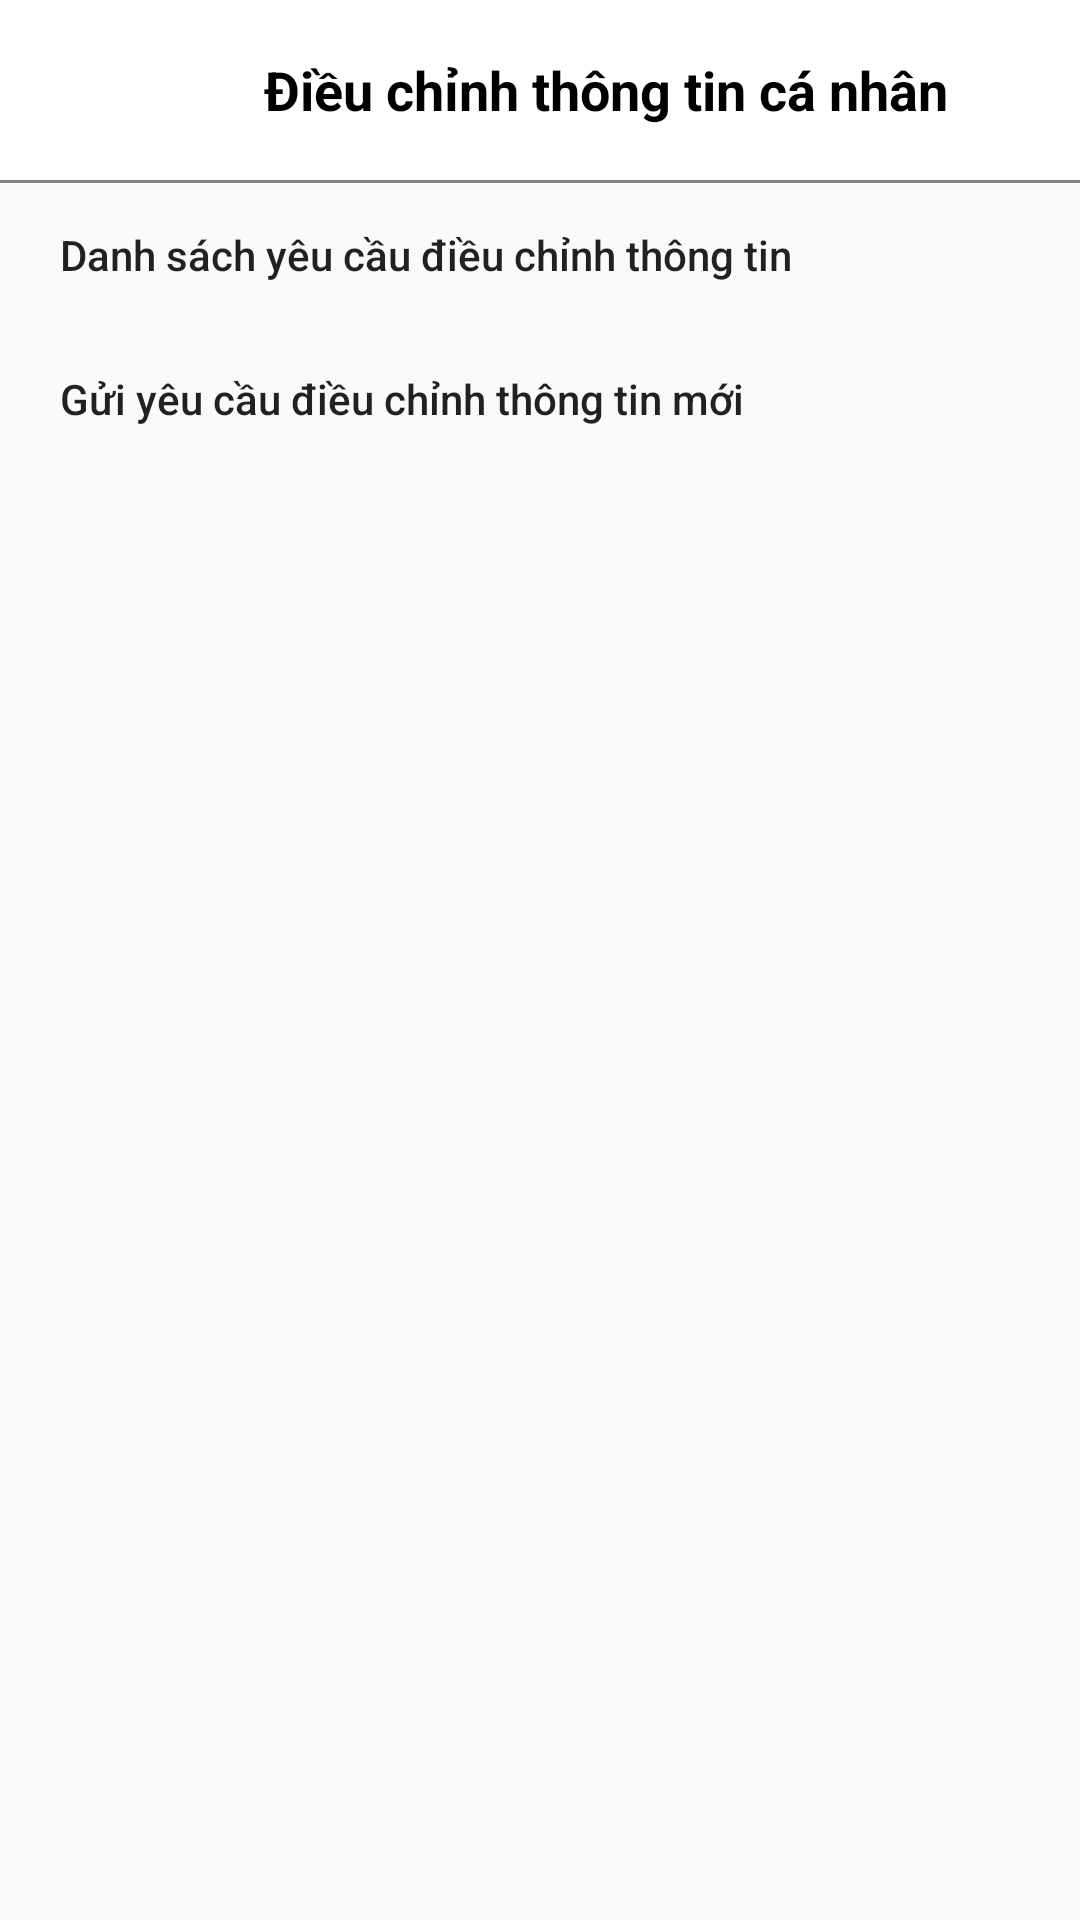

Layout XML and referenced resources for this Android screen:
<!-- AndroidManifest.xml: application theme Theme.AppCompat.DayNight.NoActionBar -->
<!-- res/layout/dialog_dieu_chinh_ca_nhan.xml -->
<?xml version="1.0" encoding="utf-8"?>
<LinearLayout xmlns:android="http://schemas.android.com/apk/res/android"
    xmlns:tools="http://schemas.android.com/tools"
    android:layout_width="match_parent"
    android:layout_height="match_parent"
    android:orientation="vertical"

    tools:context=".dialog.DieuChinhCaNhanDialog">

    <LinearLayout
        android:layout_width="match_parent"
        android:layout_height="60dp"
        android:background="@color/white"
        android:gravity="center_vertical"
        android:orientation="horizontal">

        <ImageButton
            android:id="@+id/btnClose"
            android:layout_width="24dp"
            android:layout_height="24dp"
            android:background="@null"
            android:layout_marginLeft="20dp"
            android:src="@drawable/close"/>
        <TextView
            android:layout_width="match_parent"
            android:layout_height="wrap_content"
            android:textSize="18sp"
            android:textStyle="bold"
            android:textAlignment="center"
            android:textColor="@color/black"
            android:text="Điều chỉnh thông tin cá nhân"/>

    </LinearLayout>
    <EditText
        android:layout_width="match_parent"
        android:layout_height="1dp"
        android:background="#838383"/>

    <Button
        android:id="@+id/btnListYeuCau"
        android:layout_width="match_parent"
        android:layout_height="wrap_content"
        android:background="?attr/selectableItemBackgroundBorderless"
        android:textAlignment="viewStart"
        android:textAllCaps="false"
        android:layout_marginLeft="20dp"
        android:text="Danh sách yêu cầu điều chỉnh thông tin"/>

    <Button
        android:id="@+id/btnNewYeuCau"
        android:layout_width="match_parent"
        android:layout_height="wrap_content"
        android:background="?attr/selectableItemBackgroundBorderless"
        android:textAlignment="viewStart"
        android:textAllCaps="false"
        android:layout_marginLeft="20dp"
        android:text="Gửi yêu cầu điều chỉnh thông tin mới"/>
    <TextView
        android:layout_width="match_parent"
        android:layout_height="100dp"/>

</LinearLayout>
<!-- resources referenced by this layout -->
<resources>
  <color name="black">#FF000000</color>
  <color name="white">#FFFFFFFF</color>
</resources>
